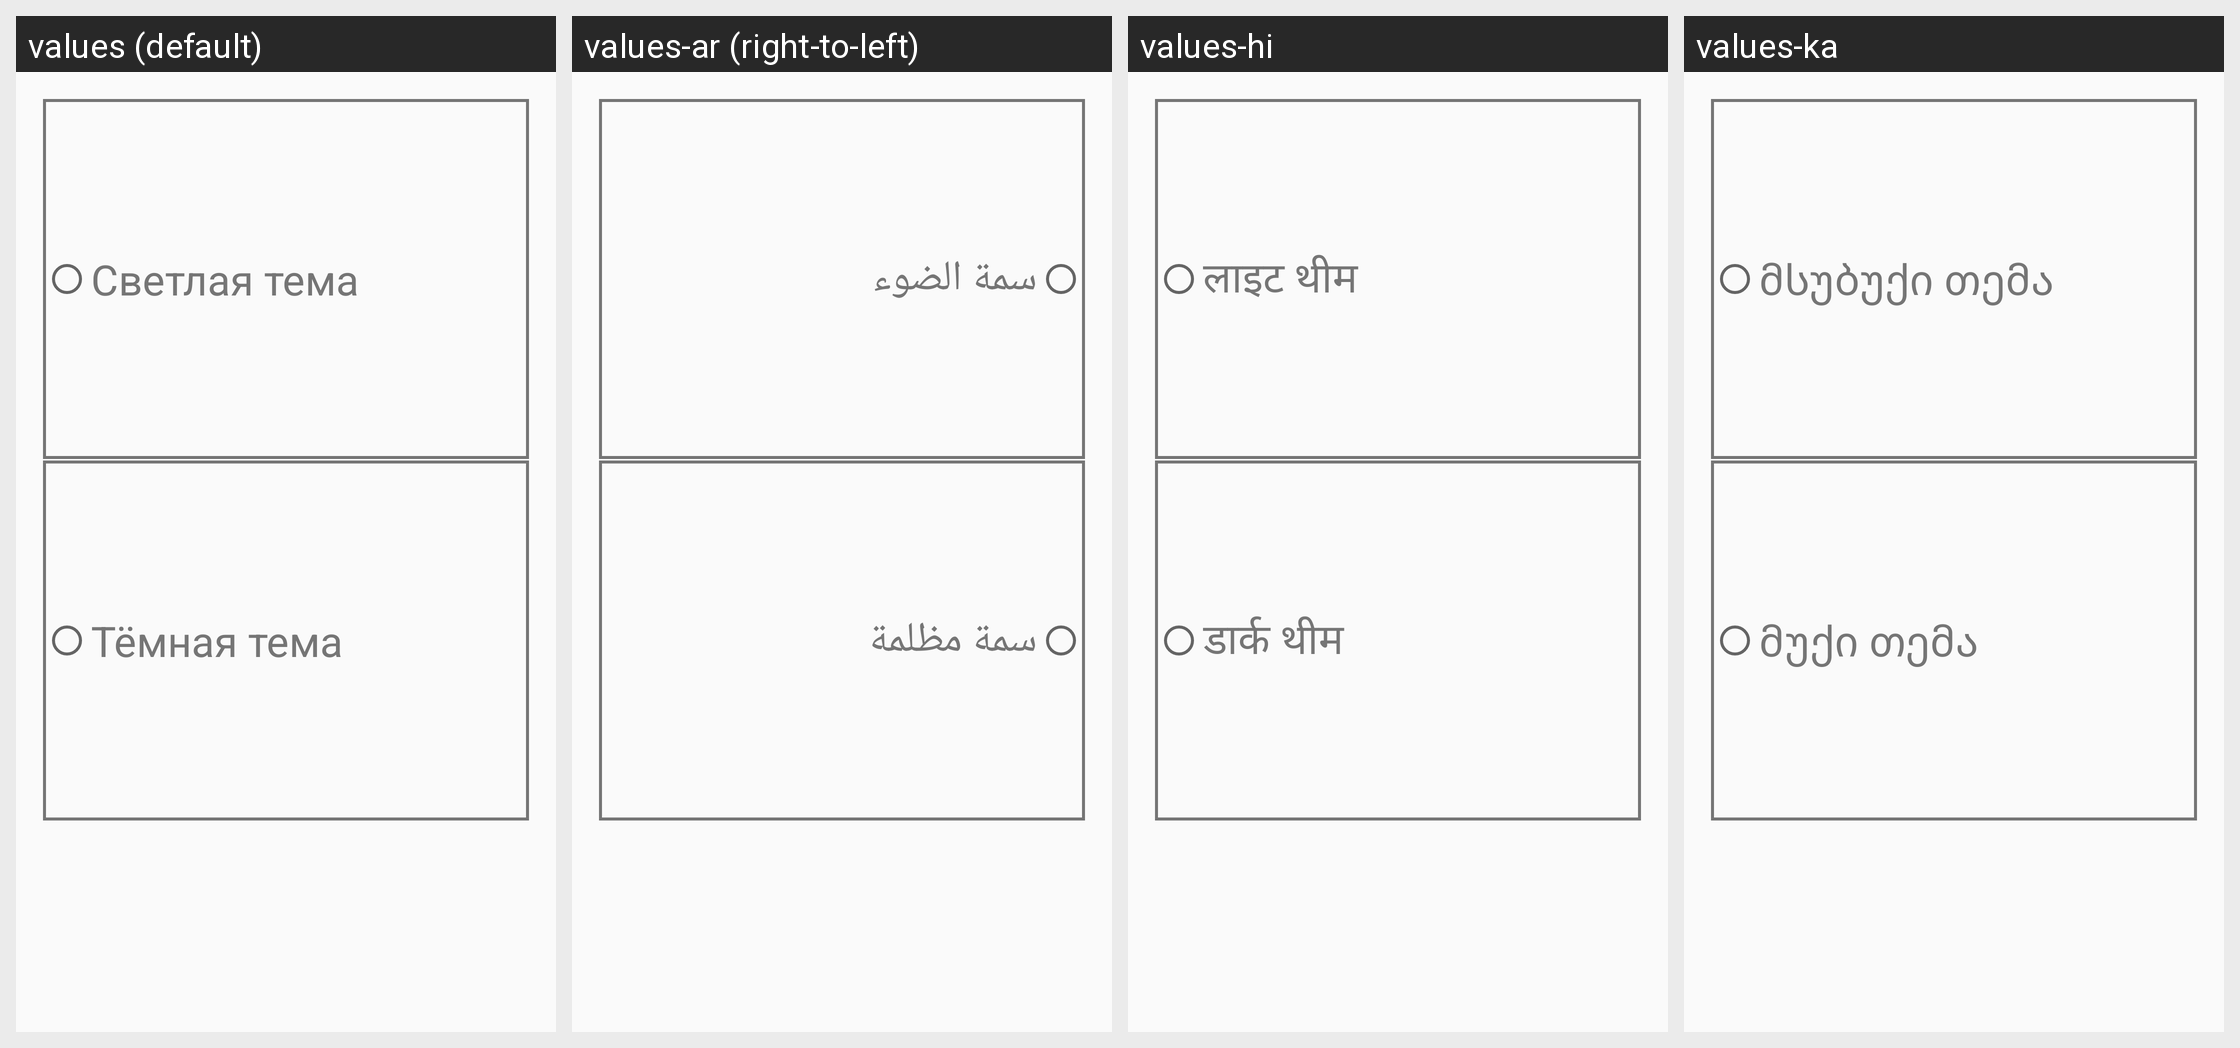

Locale-by-locale string values for the Android screen shown in this grid:
Android screen res/layout/fragment_theme_selector.xml rendered under 4 locales, left to right: values (default), values-ar (right-to-left), values-hi, values-ka. Device: Nexus 5 (rendered at 1080×1920; each locale shown at half size, 540×960, under a caption strip naming it); theme AppThemes.
Other locales in the repository, not shown: values-bg, values-de, values-en, values-es, values-fr, values-iw.
Strings drawn on this screen, with the default value and each locale's value (text and hints the layout hard-codes, and strings that could not be matched under every locale, appear in the picture but are not listed):

slide_3_light_theme
  values: Светлая тема
  values-ar: سمة الضوء
  values-hi: लाइट थीम
  values-ka: მსუბუქი თემა

slide_3_dark_theme
  values: Тёмная тема
  values-ar: سمة مظلمة
  values-hi: डार्क थीम
  values-ka: მუქი თემა
